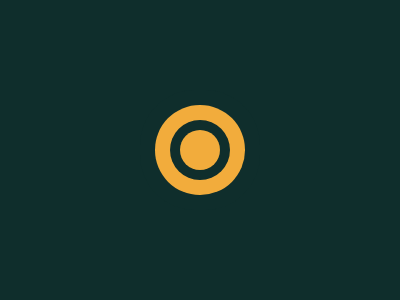

Write a web page that renders exactly this picture using CSS.

<!-- file: index1.html -->
<!DOCTYPE html>
<html lang="en">
<head>
    <meta charset="UTF-8">
    <meta http-equiv="X-UA-Compatible" content="IE=edge">
    <meta name="viewport" content="width=device-width, initial-scale=1.0">
    <title>CSS BattleGround 1</title>
    <link rel="stylesheet" href="beauty1.css">
</head>
<body>
   <div class="box">
    <div class="box-outer">
        <div class="box-inner"></div>
    </div>
      
   </div>
    <script src="app1.js"></script>
</body>
</html>

/* file: beauty1.css */
body {
    margin: 0;
    box-sizing: border-box;
    background-color: #0F2E2C;
    display: flex;
    align-items: center;
    justify-content: center;
    height: 100vh;
}
.box {
   
}
.box-outer {
    
}
.box-inner {
    position: relative;
    background-color: #F2AC3C;
    border-radius: 50%;
    width: 40px;
    height: 40px;
    box-shadow: 0 0 0 10px #0F2E2C, 0 0 0 25px #F2AC3C,  0 0 0 40px #0F2E2C;
    z-index: 1;
}
.box-inner::after {
   /* content: ''; */
   position: absolute;
   width: 100%;
   height: 100%;
   background-color: #988235;
   border-radius: 50%;
   transform: scale(2.8);
   z-index: inherit;
   /* transform: translate(-16%, -17%); */
   /* box-shadow: 0 0 0 50px #988235,  0 0 0 60px #0F2E2C, 0 0 0 70px #F2AC3C,  0 0 0 40px #0F2E2C, 0 0 0  10px #F2AC3C;    */
    background-image: radial-gradient(#EEB850 0 35px, #243D83 25px 50px, #6592CF 50px 75px, transparent 75px 100%);
  
}